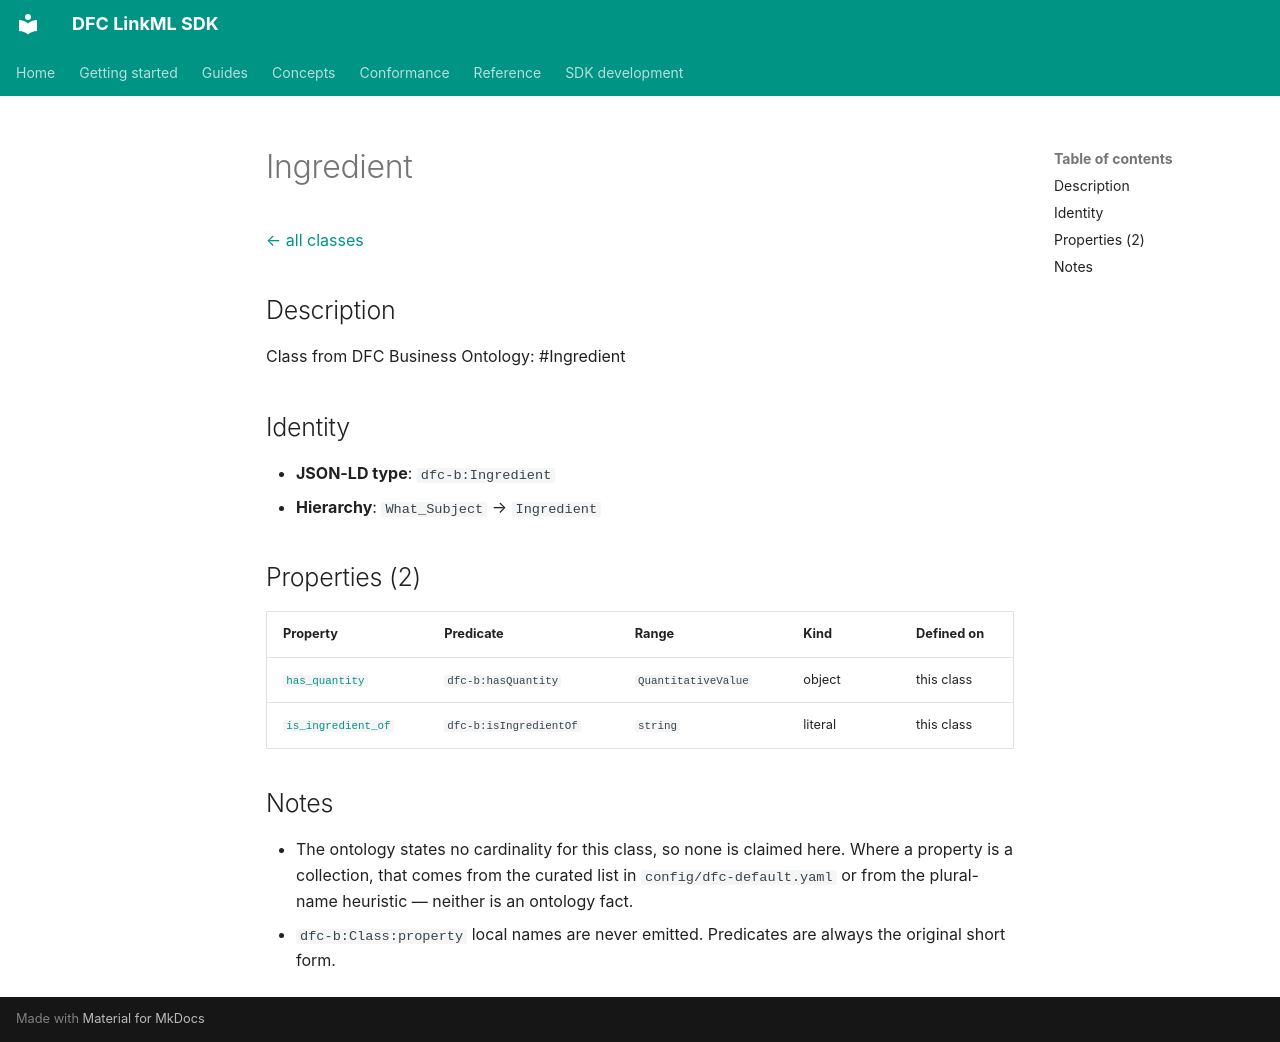

repository: Food-Data-Collaboration/DFC-LinkML · page: reference/model/classes/Ingredient/index.html · generator: mkdocs

# Ingredient

[← all classes](index.md)

## Description

Class from DFC Business Ontology: #Ingredient

## Identity

- **JSON-LD type**: `dfc-b:Ingredient`
- **Hierarchy**: `What_Subject` → `Ingredient`

## Properties (2)

| Property | Predicate | Range | Kind | Defined on |
|---|---|---|---|---|
| [`has_quantity`](../properties/has_quantity.md) | `dfc-b:hasQuantity` | `QuantitativeValue` | object | this class |
| [`is_ingredient_of`](../properties/is_ingredient_of.md) | `dfc-b:isIngredientOf` | `string` | literal | this class |

## Notes

- The ontology states no cardinality for this class, so none is claimed here. Where a property is a collection, that comes from the curated list in `config/dfc-default.yaml` or from the plural-name heuristic — neither is an ontology fact.
- `dfc-b:Class:property` local names are never emitted. Predicates are always the original short form.
